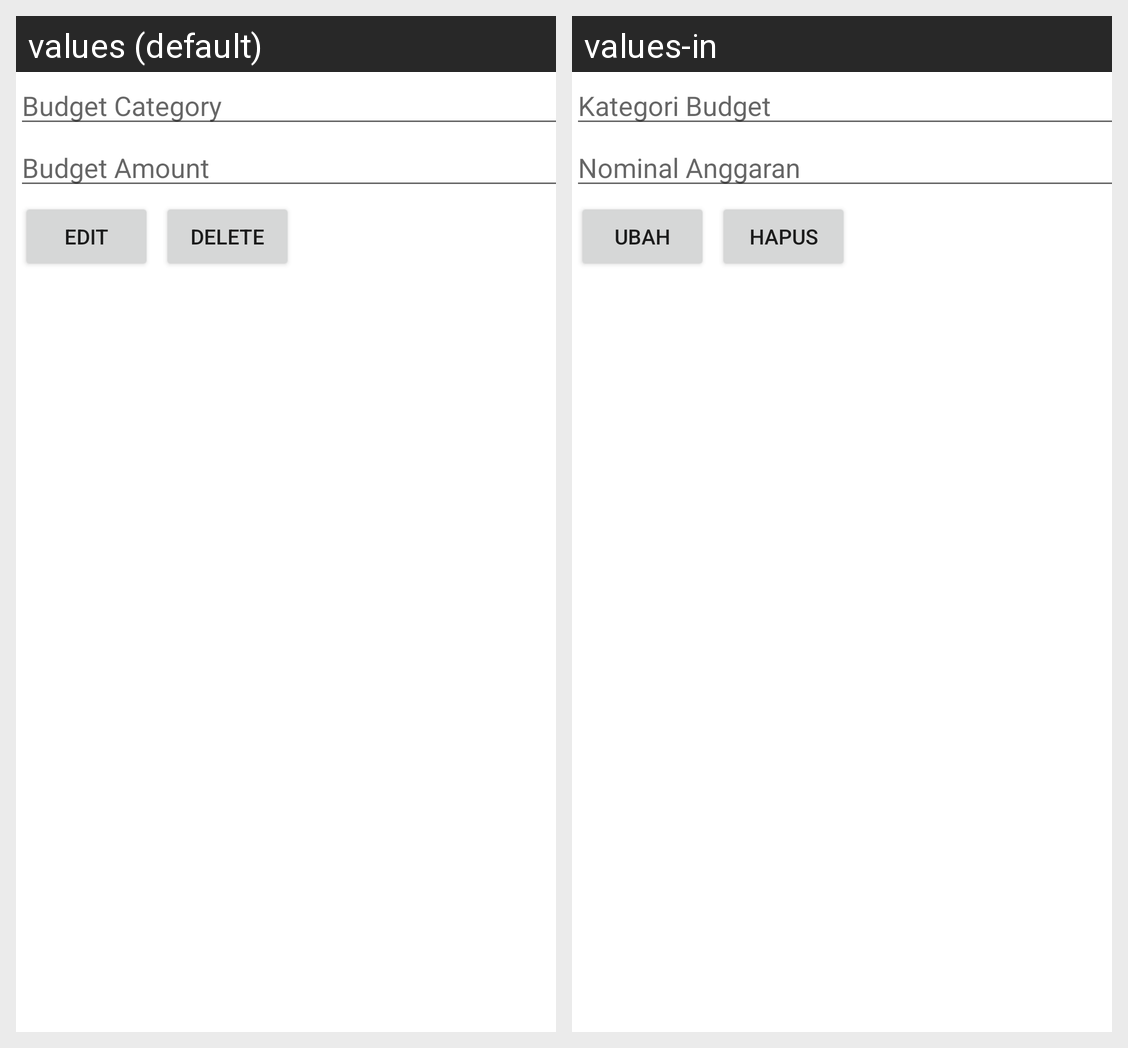

For this localized Android screen grid, give each drawn string resource with its value in every locale shown.
Android screen res/layout/activity_budget_detail.xml rendered under 2 locales, left to right: values (default), values-in. Device: Nexus 5 (rendered at 1080×1920; each locale shown at half size, 540×960, under a caption strip naming it); theme Theme.TPAMobile.
Strings drawn on this screen, with the default value and each locale's value (text and hints the layout hard-codes, and strings that could not be matched under every locale, appear in the picture but are not listed):

budget_category
  values: Budget Category
  values-in: Kategori Budget

budget_amount
  values: Budget Amount
  values-in: Nominal Anggaran

edit
  values: Edit
  values-in: Ubah

delete
  values: Delete
  values-in: Hapus
